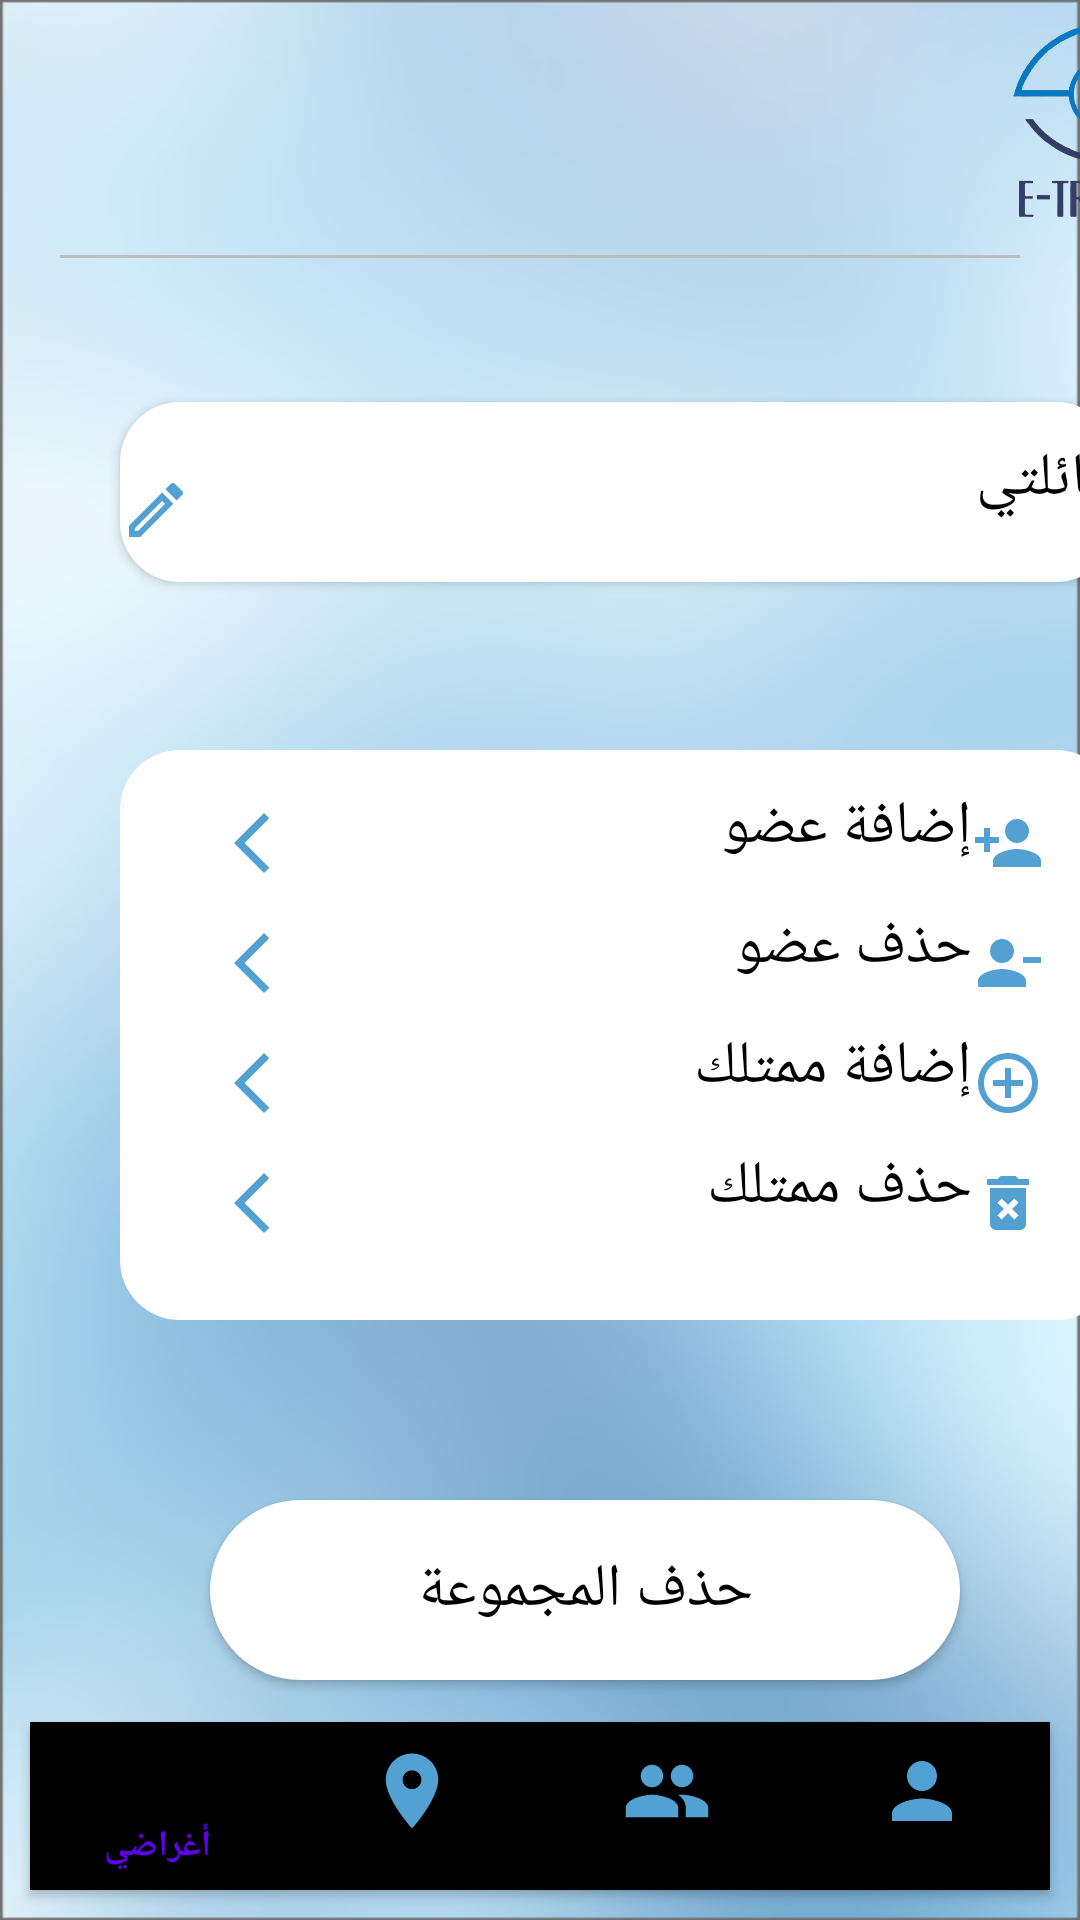

This screen was rendered from an Android layout file. Write that file and the resources it references.
<!-- AndroidManifest.xml: application theme Theme.OurApllication -->
<!-- res/layout/activity_main.xml -->
<?xml version="1.0" encoding="utf-8"?>
<androidx.coordinatorlayout.widget.CoordinatorLayout xmlns:android="http://schemas.android.com/apk/res/android"
    xmlns:app="http://schemas.android.com/apk/res-auto"
    xmlns:tools="http://schemas.android.com/tools"
    android:layout_width="match_parent"
    android:layout_height="match_parent"
    android:background="@drawable/last"
    tools:context=".MainActivity">


    <com.google.android.material.bottomnavigation.BottomNavigationView
        android:layout_width="match_parent"
        android:layout_height="wrap_content"
        android:layout_gravity="bottom"
        android:layout_margin="10dp"
        app:elevation="2dp"
        android:background="@drawable/rectangle"
        app:menu="@menu/menu_items"
        app:labelVisibilityMode="labeled"
        app:itemIconSize="30dp"
        app:itemRippleColor="@android:color/transparent"
        app:itemIconTint="@drawable/item_selector"
        tools:layout_editor_absoluteX="178dp"
        tools:layout_editor_absoluteY="254dp"
        android:id="@+id/bottomBar"/>

    <Button
        android:id="@+id/button"
        android:layout_width="250dp"
        android:layout_height="60dp"
        android:layout_marginLeft="70dp"
        android:layout_marginTop="500dp"
        android:layout_marginRight="70dp"
        android:layout_marginBottom="8dp"
        android:background="@drawable/botton"
        app:backgroundTint="@null"
        android:text="حذف المجموعة"
        android:textAllCaps="false"
        android:textColor="@color/black"
        android:textSize="20dp" />

    <ImageView
        android:id="@+id/imageView"
        android:layout_width="75dp"
        android:layout_height="80dp"
        android:layout_marginLeft="330dp"
        android:layout_marginBottom="90dp"
        app:layout_anchor="@+id/imageView"
        app:layout_anchorGravity="end|center"
        app:srcCompat="@drawable/remove" />

    <LinearLayout
        android:layout_width="match_parent"
        android:layout_height="match_parent"
        android:orientation="vertical">

        <View
            android:layout_width="wrap_content"
            android:layout_height="1dp"
            android:background="#BDBCBC"
            android:layout_marginTop="85dp"
            android:layout_marginLeft="20dp"
            android:layout_marginRight="20dp"

            > </View>

        <Button
            android:id="@+id/reprttext"
            android:layout_width="332dp"
            android:layout_height="60dp"
            android:layout_marginTop="48dp"
            android:layout_marginLeft="40dp"

            android:layout_marginBottom="800dp"
            android:drawableLeft="@drawable/ic_outline_edit_24"
            android:paddingTop="12dp"
            android:shadowColor="@color/white"
            android:text="عائلتي"
            android:textColor="#000000"
            android:textSize="20dp"
            app:layout_constraintEnd_toEndOf="parent"
            app:layout_constraintHorizontal_bias="0.741"
            app:layout_constraintStart_toStartOf="parent"
            app:layout_constraintTop_toBottomOf="@+id/aboveline"
            android:textAlignment="textStart"
            android:gravity="start"
            android:background="@drawable/reqtunguler"
            app:backgroundTint="@null"

            />
    </LinearLayout>



    <ImageView
        android:id="@+id/imageView17"
        android:layout_width="332dp"
        android:layout_height="190dp"
        android:layout_marginTop="250dp"
        android:layout_marginLeft="40dp"
        app:layout_constraintEnd_toEndOf="parent"
        app:layout_constraintHorizontal_bias="0.493"
        app:layout_constraintStart_toStartOf="parent"
        app:layout_constraintTop_toBottomOf="@+id/aboveline"
        app:srcCompat="@drawable/reqtunguler"/>
    <Button
        android:id="@+id/addmeMember"
        android:layout_width="300dp"
        android:layout_height="60dp"
        android:layout_marginTop="250dp"
        android:layout_marginLeft="60dp"
        android:layout_marginBottom="800dp"
        android:drawableLeft="@drawable/ic_arrow"
        android:drawableRight="@drawable/ic_baseline_person_add_24"
        android:backgroundTint="?android:attr/windowBackground"
        android:paddingTop="12dp"
        android:shadowColor="@color/white"
        android:text="إضافة عضو"
        android:textAlignment="textStart"
        style="@style/Widget.AppCompat.Button.Borderless"
        android:textColor="#000000"
        android:textSize="20dp"
        app:layout_constraintEnd_toEndOf="parent"
        app:layout_constraintHorizontal_bias="0.741"
        app:layout_constraintStart_toStartOf="parent"
        app:layout_constraintTop_toBottomOf="@+id/aboveline"
        android:gravity="start" />
        />
    <Button
        android:id="@+id/deletMember"
        android:layout_width="300dp"
        android:layout_height="60dp"
        android:layout_marginTop="290dp"
        android:layout_marginLeft="60dp"
        android:layout_marginBottom="800dp"
        android:drawableLeft="@drawable/ic_arrow"
        android:drawableRight="@drawable/ic_baseline_person_remove_alt_1_24"
        android:backgroundTint="?android:attr/windowBackground"
        android:paddingTop="12dp"
        android:shadowColor="@color/white"
        android:text="حذف عضو"
        android:textAlignment="textStart"
        style="@style/Widget.AppCompat.Button.Borderless"
        android:textColor="#000000"
        android:textSize="20dp"
        app:layout_constraintEnd_toEndOf="parent"
        app:layout_constraintHorizontal_bias="0.741"
        app:layout_constraintStart_toStartOf="parent"
        app:layout_constraintTop_toBottomOf="@+id/aboveline"
        android:gravity="start" />

    <Button
        android:id="@+id/addItem"
        android:layout_width="300dp"
        android:layout_height="60dp"
        android:layout_marginTop="330dp"
        android:layout_marginLeft="60dp"
        android:layout_marginBottom="800dp"
        android:drawableLeft="@drawable/ic_arrow"
        android:drawableRight="@drawable/ic_baseline_add_circle_outline_24"
        android:backgroundTint="?android:attr/windowBackground"
        android:paddingTop="12dp"
        android:shadowColor="@color/white"
        android:text="إضافة ممتلك"
        android:textAlignment="textStart"
        style="@style/Widget.AppCompat.Button.Borderless"
        android:textColor="#000000"
        android:textSize="20dp"
        app:layout_constraintEnd_toEndOf="parent"
        app:layout_constraintHorizontal_bias="0.741"
        app:layout_constraintStart_toStartOf="parent"
        app:layout_constraintTop_toBottomOf="@+id/aboveline"
        android:gravity="start" />

    <Button
        android:id="@+id/deletItem"
        android:layout_width="300dp"
        android:layout_height="60dp"
        android:layout_marginTop="370dp"
        android:layout_marginLeft="60dp"
        android:layout_marginBottom="800dp"
        android:drawableLeft="@drawable/ic_arrow"
        android:drawableRight="@drawable/ic_baseline_delete_forever_24"
        android:backgroundTint="?android:attr/windowBackground"
        android:paddingTop="12dp"
        android:shadowColor="@color/white"
        android:text="حذف ممتلك"
        android:textAlignment="textStart"
        style="@style/Widget.AppCompat.Button.Borderless"
        android:textColor="#000000"
        android:textSize="20dp"
        app:layout_constraintEnd_toEndOf="parent"
        app:layout_constraintHorizontal_bias="0.741"
        app:layout_constraintStart_toStartOf="parent"
        app:layout_constraintTop_toBottomOf="@+id/aboveline"
        android:gravity="start" />




</androidx.coordinatorlayout.widget.CoordinatorLayout>
<!-- resources referenced by this layout -->
<resources>
  <!-- drawable botton (drawable) -->
  <?xml version="1.0" encoding="utf-8"?>
  <shape xmlns:android="http://schemas.android.com/apk/res/android" android:shape="rectangle">
  <corners android:radius="50dp"/>
  <solid android:color="@color/white"/>
  
  </shape>
  <!-- drawable ic_arrow (drawable) -->
  <vector android:height="24dp" android:tint="#53A1D3"
      android:viewportHeight="24" android:viewportWidth="24"
      android:width="24dp" xmlns:android="http://schemas.android.com/apk/res/android">
      <path android:fillColor="@android:color/white" android:pathData="M17.77,3.77l-1.77,-1.77l-10,10l10,10l1.77,-1.77l-8.23,-8.23z"/>
  </vector>
  <!-- drawable ic_baseline_add_circle_outline_24 (drawable) -->
  <vector android:height="24dp" android:tint="#53A1D3"
      android:viewportHeight="24" android:viewportWidth="24"
      android:width="24dp" xmlns:android="http://schemas.android.com/apk/res/android">
      <path android:fillColor="@android:color/white" android:pathData="M13,7h-2v4L7,11v2h4v4h2v-4h4v-2h-4L13,7zM12,2C6.48,2 2,6.48 2,12s4.48,10 10,10 10,-4.48 10,-10S17.52,2 12,2zM12,20c-4.41,0 -8,-3.59 -8,-8s3.59,-8 8,-8 8,3.59 8,8 -3.59,8 -8,8z"/>
  </vector>
  <!-- drawable ic_baseline_delete_forever_24 (drawable) -->
  <vector android:height="24dp" android:tint="#53A1D3"
      android:viewportHeight="24" android:viewportWidth="24"
      android:width="24dp" xmlns:android="http://schemas.android.com/apk/res/android">
      <path android:fillColor="@android:color/white" android:pathData="M6,19c0,1.1 0.9,2 2,2h8c1.1,0 2,-0.9 2,-2L18,7L6,7v12zM8.46,11.88l1.41,-1.41L12,12.59l2.12,-2.12 1.41,1.41L13.41,14l2.12,2.12 -1.41,1.41L12,15.41l-2.12,2.12 -1.41,-1.41L10.59,14l-2.13,-2.12zM15.5,4l-1,-1h-5l-1,1L5,4v2h14L19,4z"/>
  </vector>
  <!-- drawable ic_baseline_person_add_24 (drawable) -->
  <vector android:height="24dp" android:tint="#53A1D3"
      android:viewportHeight="24" android:viewportWidth="24"
      android:width="24dp" xmlns:android="http://schemas.android.com/apk/res/android">
      <path android:fillColor="@android:color/white" android:pathData="M15,12c2.21,0 4,-1.79 4,-4s-1.79,-4 -4,-4 -4,1.79 -4,4 1.79,4 4,4zM6,10L6,7L4,7v3L1,10v2h3v3h2v-3h3v-2L6,10zM15,14c-2.67,0 -8,1.34 -8,4v2h16v-2c0,-2.66 -5.33,-4 -8,-4z"/>
  </vector>
  <!-- drawable ic_baseline_person_remove_alt_1_24 (drawable) -->
  <vector android:height="24dp" android:tint="#53A1D3"
      android:viewportHeight="24" android:viewportWidth="24"
      android:width="24dp" xmlns:android="http://schemas.android.com/apk/res/android">
      <path android:fillColor="@android:color/white" android:pathData="M14,8c0,-2.21 -1.79,-4 -4,-4S6,5.79 6,8s1.79,4 4,4S14,10.21 14,8zM17,10v2h6v-2H17zM2,18v2h16v-2c0,-2.66 -5.33,-4 -8,-4S2,15.34 2,18z"/>
  </vector>
  <!-- drawable ic_outline_edit_24 (drawable) -->
  <vector android:height="24dp" android:tint="#53A1D3"
      android:viewportHeight="24" android:viewportWidth="24"
      android:width="24dp" xmlns:android="http://schemas.android.com/apk/res/android">
      <path android:fillColor="@android:color/white" android:pathData="M14.06,9.02l0.92,0.92L5.92,19L5,19v-0.92l9.06,-9.06M17.66,3c-0.25,0 -0.51,0.1 -0.7,0.29l-1.83,1.83 3.75,3.75 1.83,-1.83c0.39,-0.39 0.39,-1.02 0,-1.41l-2.34,-2.34c-0.2,-0.2 -0.45,-0.29 -0.71,-0.29zM14.06,6.19L3,17.25L3,21h3.75L17.81,9.94l-3.75,-3.75z"/>
  </vector>
  <!-- drawable item_selector (drawable) -->
  <?xml version="1.0" encoding="utf-8"?>
  <selector xmlns:android="http://schemas.android.com/apk/res/android">
  <item android:state_pressed="true" android:color="#000000"/>
  <item android:state_checked="true" android:color="#000000"/>
  <item android:color="#53A1D3"/>
  </selector>
  <!-- drawable reqtunguler (drawable) -->
  <?xml version="1.0" encoding="utf-8"?>
  <selector xmlns:android="http://schemas.android.com/apk/res/android">
      <item>
          <shape android:shape="rectangle" >
              <solid android:color="@color/white" android:width="2dp" />
              <corners android:radius="20dp"  />
          </shape>
      </item>
  </selector>
  <!-- not gathered from this repository: default colours our renderer supplied (Android Studio template values) -->
  <color name="black">#FF000000</color>
  <color name="white">#FFFFFFFF</color>
</resources>
